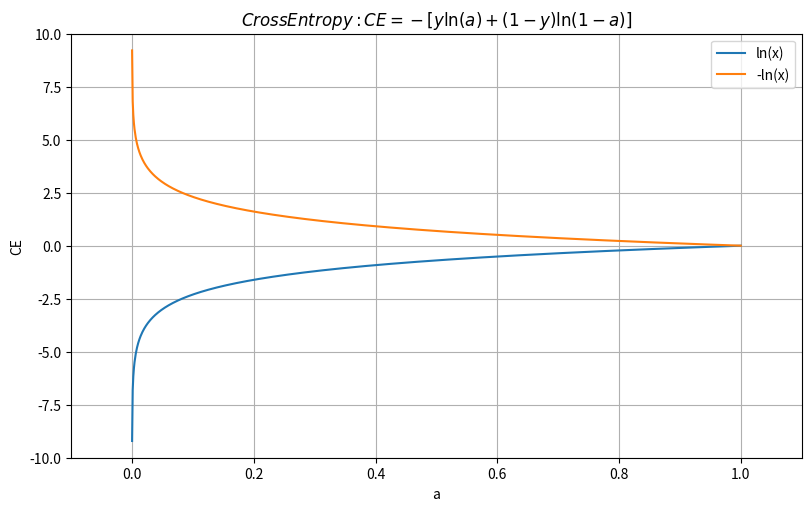

Generate this figure with matplotlib:
# -*- coding: utf-8 -*-
"""
Created on Thu Aug 31 16:30:59 2023

[redacted]
"""

import numpy as np
import matplotlib.pyplot as plt


x = np.linspace(1e-4, 1, 1000)  # Sample data.
y = np.log(x)

styles = plt.style.available

plt.close('all')

fig, ax = plt.subplots(figsize=(8,5), layout='constrained')
plt.style.use(styles[13])
ax.plot(x, y,  label='ln(x)') 
ax.plot(x, -y, label='-ln(x)') 
ax.set_xlabel('a')  
ax.set_ylabel('CE')
ax.set_title("$CrossEntropy: CE = -[y \ln(a)+ (1-y) \ln(1-a)]$")
ax.axis([-0.1, 1.1, -10, 10])
ax.grid(True)
ax.legend()
plt.show()

fig.savefig('CrossEntropy.png', dpi=300)
